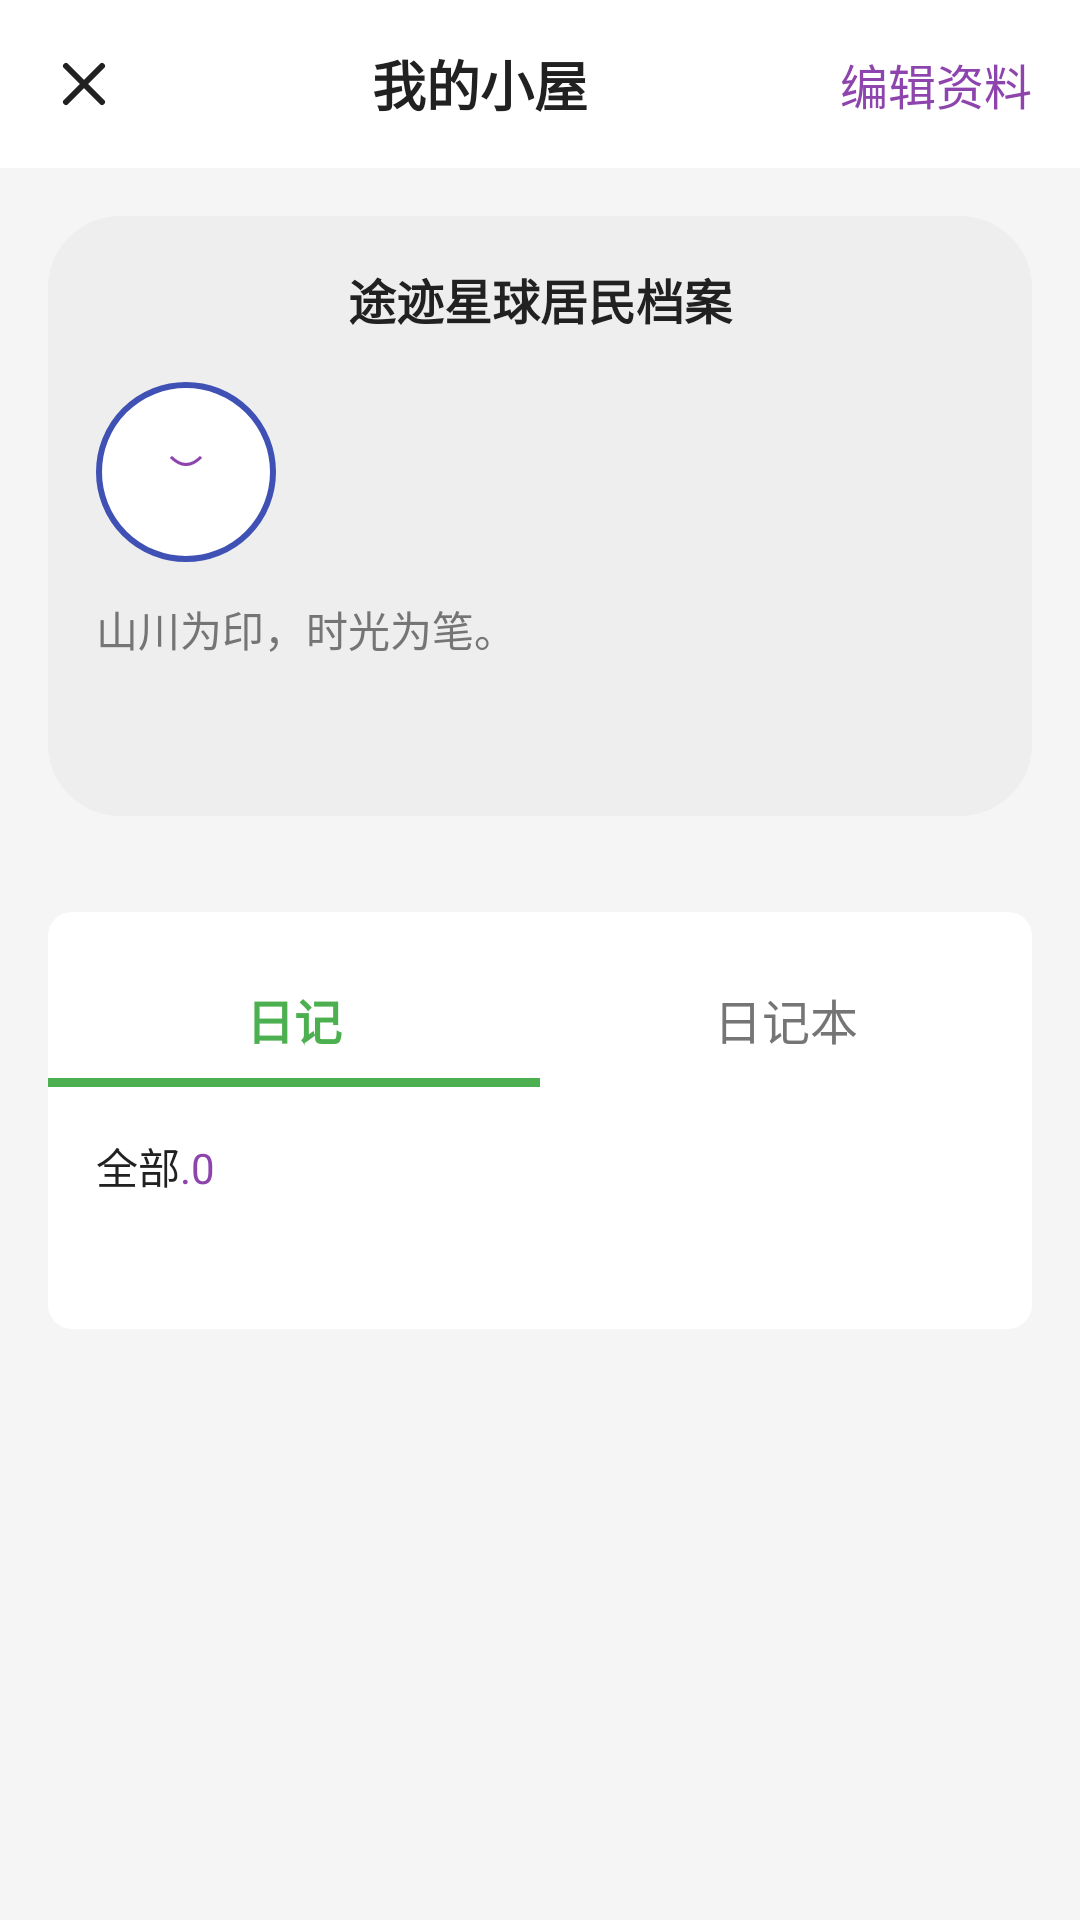

Reconstruct the res/layout file that produces this screen, plus the resources it refers to.
<!-- AndroidManifest.xml: application theme Theme.TrailDiary -->
<!-- res/layout/activity_home.xml -->
<?xml version="1.0" encoding="utf-8"?>
<ScrollView xmlns:android="http://schemas.android.com/apk/res/android"
    xmlns:app="http://schemas.android.com/apk/res-auto"
    xmlns:tools="http://schemas.android.com/tools"
    android:id="@+id/fragment_container"
    android:layout_width="match_parent"
    android:layout_height="match_parent"
    android:background="@color/background_color"
    tools:context=".activity.HomeActivity">

    
    <LinearLayout
        android:layout_width="match_parent"
        android:layout_height="wrap_content"
        android:orientation="vertical">

        
        <LinearLayout
            android:layout_width="match_parent"
            android:layout_height="56dp"
            android:background="@color/white"
            android:orientation="horizontal"
            android:gravity="center_vertical"
            android:paddingHorizontal="16dp">

            
            <ImageView
                android:id="@+id/iv_back"
                android:layout_width="24dp"
                android:layout_height="24dp"
                android:src="@drawable/ic_close"
                app:tint="@color/text_primary" />

            
            <TextView
                android:layout_width="0dp"
                android:layout_height="wrap_content"
                android:layout_weight="1"
                android:text="我的小屋"
                android:textSize="18sp"
                android:textStyle="bold"
                android:textColor="@color/text_primary"
                android:gravity="center"/>

            
            <TextView
                android:id="@+id/tv_edit"
                android:layout_width="wrap_content"
                android:layout_height="wrap_content"
                android:text="@string/edit_profile"
                android:textSize="16sp"
                android:textColor="@color/primary_color"/>
        </LinearLayout>

        
        <LinearLayout
            android:layout_width="match_parent"
            android:layout_height="200dp"
            android:layout_margin="16dp"
            android:background="@drawable/bg_splash">

            <LinearLayout
                android:layout_width="match_parent"
                android:layout_height="wrap_content"
                android:orientation="vertical"
                android:padding="16dp">

                
                <TextView
                    android:layout_width="match_parent"
                    android:layout_height="wrap_content"
                    android:text="@string/resident_archive"
                    android:textSize="16sp"
                    android:textStyle="bold"
                    android:textColor="@color/text_primary"
                    android:gravity="center"
                    android:layout_marginBottom="16dp"/>

                
                <LinearLayout
                    android:layout_width="match_parent"
                    android:layout_height="wrap_content"
                    android:orientation="horizontal"
                    android:layout_marginBottom="12dp">

                    <ImageView
                        android:id="@+id/iv_card_avatar"
                        android:layout_width="60dp"
                        android:layout_height="60dp"
                        android:src="@drawable/ic_default_avatar"
                        android:scaleType="centerCrop"
                        android:background="@drawable/bg_circle"/>

                    <LinearLayout
                        android:layout_width="0dp"
                        android:layout_height="wrap_content"
                        android:layout_weight="1"
                        android:orientation="vertical"
                        android:gravity="center_vertical"
                        android:layout_marginStart="12dp">

                        <TextView
                            android:id="@+id/tv_card_nickname"
                            android:layout_width="wrap_content"
                            android:layout_height="wrap_content"
                            android:textSize="16sp"
                            android:textStyle="bold"
                            android:textColor="@color/text_primary"
                            android:maxLines="1"
                            android:ellipsize="end"/>

                        <TextView
                            android:id="@+id/tv_card_trail_number"
                            android:layout_width="wrap_content"
                            android:layout_height="wrap_content"
                            android:textSize="14sp"
                            android:textColor="@color/text_secondary"
                            android:layout_marginTop="4dp"/>
                    </LinearLayout>
                </LinearLayout>

                
                <TextView
                    android:id="@+id/tv_card_signature"
                    android:layout_width="match_parent"
                    android:layout_height="wrap_content"
                    android:text="@string/default_signature"
                    android:textSize="14sp"
                    android:textColor="@color/text_secondary"
                    android:lineSpacingExtra="4dp"/>
            </LinearLayout>
        </LinearLayout>
        <LinearLayout
            android:layout_width="match_parent"
            android:layout_height="wrap_content"
            android:orientation="vertical"
            android:layout_margin="16dp"
            android:background="@drawable/bg_ripple">
            
            <LinearLayout
                android:layout_width="match_parent"
                android:layout_height="wrap_content"
                android:orientation="horizontal"
                android:layout_marginTop="16dp"
                app:justifyContent="space_between">

                <TextView
                    android:id="@+id/tab_diary"
                    android:layout_width="0dp"
                    android:layout_height="wrap_content"
                    android:layout_weight="1"
                    android:text="@string/diary"
                    android:textSize="16sp"
                    android:textStyle="bold"
                    android:textColor="@color/tab_selected"
                    android:gravity="center"
                    android:paddingVertical="8dp"/>

                <TextView
                    android:id="@+id/tab_notebook"
                    android:layout_width="0dp"
                    android:layout_height="wrap_content"
                    android:layout_weight="1"
                    android:text="@string/notebook"
                    android:textSize="16sp"
                    android:textColor="@color/tab_unselected"
                    android:gravity="center"
                    android:paddingVertical="8dp" />
            </LinearLayout>

            
            <LinearLayout
                android:layout_width="match_parent"
                android:layout_height="wrap_content"
                android:orientation="horizontal">

                <View
                    android:id="@+id/indicator_diary"
                    android:layout_width="0dp"
                    android:layout_height="3dp"
                    android:layout_weight="1"
                    android:background="@color/tab_selected"/>

                <View
                    android:id="@+id/indicator_notebook"
                    android:layout_width="0dp"
                    android:layout_height="3dp"
                    android:layout_weight="1"
                    android:background="@android:color/transparent"/>
            </LinearLayout>

            
            <LinearLayout
                android:layout_width="match_parent"
                android:layout_height="wrap_content"
                android:orientation="horizontal"
                android:layout_marginTop="16dp"
                android:paddingLeft="16dp">

                <TextView
                    android:id="@+id/tv_diary_count"
                    android:layout_width="wrap_content"
                    android:layout_height="wrap_content"
                    android:text="@string/all"
                    android:textSize="14sp"
                    android:textColor="@color/text_primary"/>

                <TextView
                    android:id="@+id/tv_diary_number"
                    android:layout_width="wrap_content"
                    android:layout_height="wrap_content"
                    android:text=".0"
                    android:textSize="14sp"
                    android:textColor="@color/primary_color"/>
            </LinearLayout>

            
            <androidx.recyclerview.widget.RecyclerView
                android:id="@+id/rv_content"
                android:layout_width="match_parent"
                android:layout_height="wrap_content"
                android:layout_marginTop="12dp"
                android:clipToPadding="false"
                android:padding="16dp"/>
        </LinearLayout>

    </LinearLayout>
</ScrollView>
<!-- resources referenced by this layout -->
<resources>
  <color name="background_color">#FFF5F5F5</color>
  <color name="primary_color">#FF8E44AD</color>
  <color name="tab_selected">#4CAF50</color>
  <color name="tab_unselected">#757575</color>
  <color name="text_primary">#212121</color>
  <color name="text_secondary">#757575</color>
  <color name="white">#FFFFFF</color>
  <!-- drawable bg_circle (drawable) -->
  <?xml version="1.0" encoding="utf-8"?>
  
  <shape xmlns:android="http://schemas.android.com/apk/res/android">
      <solid android:color="@color/white"/>
      <corners android:radius="40dp"/>
      <stroke android:width="2dp" android:color="@color/primary"/>
  </shape>
  <!-- drawable bg_ripple (drawable) -->
  <?xml version="1.0" encoding="utf-8"?>
  
  <ripple xmlns:android="http://schemas.android.com/apk/res/android"
      android:color="?android:attr/colorControlHighlight">
  
      <item android:id="@android:id/mask">
          <shape android:shape="rectangle">
              <solid android:color="@color/white" />
              <corners android:radius="8dp" />
          </shape>
      </item>
  
      <item>
          <shape android:shape="rectangle">
              <solid android:color="@color/white" />
              <corners android:radius="8dp" />
          </shape>
      </item>
  </ripple>
  <!-- drawable bg_splash (drawable) -->
  <?xml version="1.0" encoding="utf-8"?>
  
  <shape xmlns:android="http://schemas.android.com/apk/res/android">
      <corners android:radius="24dp" />
      <solid android:color="@color/gray_200" /> 
  </shape>
  <!-- drawable ic_close (drawable) -->
  <?xml version="1.0" encoding="utf-8"?>
  
  <vector xmlns:android="http://schemas.android.com/apk/res/android"
      android:width="24dp"
      android:height="24dp"
      android:viewportWidth="24"
      android:viewportHeight="24">
  
      
      <path
          android:fillColor="@color/primary_text"
      android:strokeColor="#000000"
      android:strokeWidth="2"
      android:strokeLineCap="round"
      android:pathData="M6,6 L18,18 M18,6 L6,18" />
  
  </vector>
  <string name="all">全部</string>
  <string name="default_signature">山川为印，时光为笔。</string>
  <string name="diary">日记</string>
  <string name="edit_profile">编辑资料</string>
  <string name="notebook">日记本</string>
  <string name="resident_archive">途迹星球居民档案</string>
  <color name="primary">#3F51B5</color>
  <color name="gray_200">#EEEEEE</color>
  <color name="primary_text">#FF333333</color>
  <color name="primary_light">#C5CAE9</color>
  <color name="primary_dark">#303F9F</color>
  <color name="secondary">#FF9800</color>
  <color name="secondary_dark">#F57C00</color>
  <color name="text_hint">#BDBDBD</color>
  <color name="gray_50">#FAFAFA</color>
  <style name="Widget.TrailDiary.Button" parent="Widget.MaterialComponents.Button">
          <item name="android:textColor">@color/white</item>
          <item name="android:textSize">@dimen/text_size_medium</item>
          <item name="android:padding">@dimen/padding_medium</item>
          <item name="cornerRadius">@dimen/corner_radius_medium</item>
          <item name="android:elevation">@dimen/elevation_small</item>
          <item name="android:stateListAnimator">@null</item>
      </style>
  <style name="Widget.TrailDiary.EditText" parent="Widget.MaterialComponents.TextInputEditText.OutlinedBox">
          <item name="android:textSize">@dimen/text_size_medium</item>
          <item name="android:padding">@dimen/padding_medium</item>
          <item name="android:background">@drawable/bg_edittext</item>
          <item name="android:minHeight">@dimen/input_height</item>
      </style>
  <dimen name="text_size_medium">14sp</dimen>
  <dimen name="padding_medium">12dp</dimen>
  <dimen name="corner_radius_medium">8dp</dimen>
  <dimen name="elevation_small">2dp</dimen>
  <dimen name="input_height">56dp</dimen>
  <color name="border_color">#E0E0E0</color>
  <color name="gray_100">#F5F5F5</color>
</resources>
